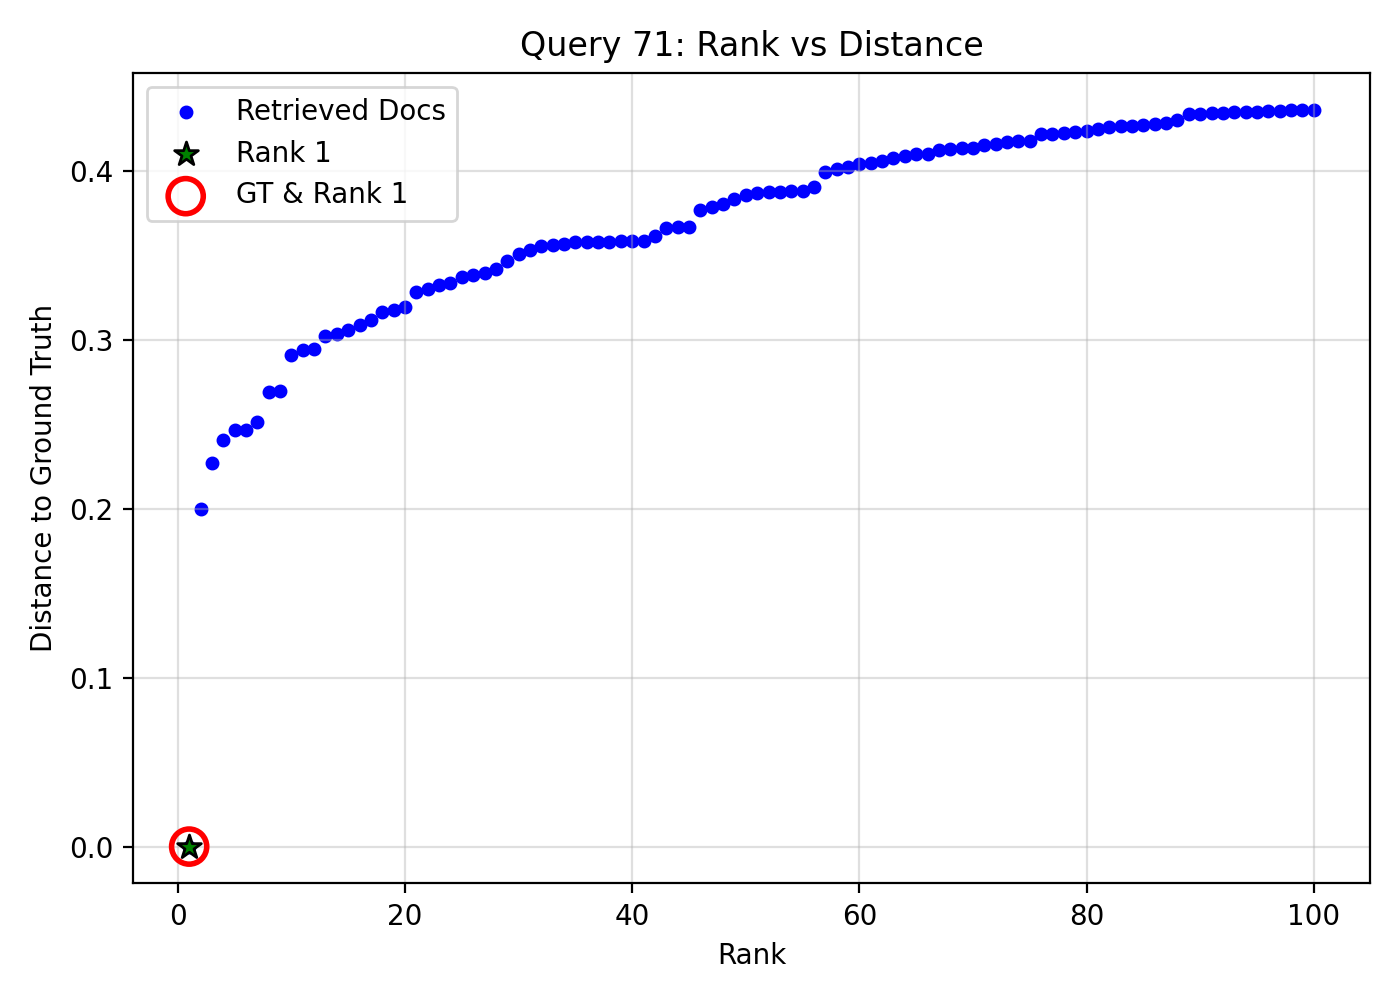

The file beside this chart, header and first rows:
query_idx, query_gt_id, doc_id, rank, distance, is_gt, is_rank_1
71, 18235194, cf0e1bec-ec7e-4064-b962-6d7b11fc6df4, 1, 0.0, 1, 1
71, 18235194, 4b07a574-b065-44b4-937a-457b77656629, 2, 0.2002, 0, 0
71, 18235194, db1f3e2a-d0fd-4aff-b0db-29869b4572de, 3, 0.227, 0, 0
71, 18235194, 8822d68e-199b-4f12-9733-ac69d10edaef, 4, 0.241, 0, 0
71, 18235194, 5531cc72-7961-4b3a-aef6-2afbe2020d63, 5, 0.2467, 0, 0
71, 18235194, 9aca9587-05ac-4abb-a861-7d611f34ac97, 6, 0.2469, 0, 0
71, 18235194, a23179a5-990c-4169-9b85-7305f85b19a8, 7, 0.2516, 0, 0
71, 18235194, 1d03186f-3102-4282-802d-8bf23a0b925e, 8, 0.2695, 0, 0
71, 18235194, cca81900-3cf2-4845-9859-f4cc635c518f, 9, 0.27, 0, 0
71, 18235194, 9fc2432f-58e0-4fe8-852e-d840c5885559, 10, 0.2913, 0, 0
71, 18235194, 71ce7bfe-51a2-4d10-bc8c-1a6653f0a37a, 11, 0.2944, 0, 0
71, 18235194, 1de0d79f-f030-4953-a87a-f774296c4317, 12, 0.295, 0, 0
71, 18235194, 1ae73085-6f72-436e-810e-78e8f4e6a0af, 13, 0.3028, 0, 0
71, 18235194, fa07a87b-236e-4fe0-b0a2-fe954f83c8f6, 14, 0.3037, 0, 0
71, 18235194, 2b380188-62b6-4439-b1ea-9dfbc83f235d, 15, 0.3063, 0, 0
71, 18235194, cc6f2f35-493a-40a4-bc74-66836ef2d8f2, 16, 0.3088, 0, 0
71, 18235194, 07c67641-ed3c-47d2-97d3-31621bc4a08c, 17, 0.3121, 0, 0
71, 18235194, 3c5c77f4-5bd8-4b5d-b821-e1870cf931f7, 18, 0.3167, 0, 0
71, 18235194, 72a91e12-bab0-49c1-a40e-b3aae019d1ce, 19, 0.3181, 0, 0
71, 18235194, 9a1b078a-8018-4153-8666-888211bf6da4, 20, 0.3195, 0, 0
71, 18235194, 22b239a3-6d26-4471-a0e5-90c2d5704331, 21, 0.3284, 0, 0
71, 18235194, 3daa012a-5dd5-4486-87ff-1ebd645bf7e1, 22, 0.3303, 0, 0
71, 18235194, 682d9eb4-4314-4e18-9eb3-b4d8f04a4dae, 23, 0.3326, 0, 0
71, 18235194, 6a2a6b1b-1ac5-45d0-ab1d-e086a3b71ddd, 24, 0.334, 0, 0
71, 18235194, 3604159c-9001-4ecf-84e0-5d75f83e8990, 25, 0.3372, 0, 0
71, 18235194, 7593daf1-08aa-44cd-8a96-f983767a89ed, 26, 0.3388, 0, 0
71, 18235194, 2304ac41-7c61-4c84-87b8-2d1adbefe4a2, 27, 0.34, 0, 0
71, 18235194, c2516e83-8840-40cf-9cd7-972d6d89773b, 28, 0.3423, 0, 0
71, 18235194, f9da3111-155a-4f82-a8b9-a2b94b4459bd, 29, 0.347, 0, 0
71, 18235194, e796a797-8a84-44c4-a548-72ddde41efd4, 30, 0.3508, 0, 0
71, 18235194, c29c8a3f-d966-43e3-a79a-243191eb6bdd, 31, 0.3534, 0, 0
71, 18235194, 41632ee8-f2b6-46e7-96fb-b3d5bd364258, 32, 0.3556, 0, 0
71, 18235194, ca43f760-2db6-4e2d-b2e4-e3521bcf47d6, 33, 0.3562, 0, 0
71, 18235194, 00a1e52f-4554-4521-b620-7824711ca698, 34, 0.357, 0, 0
71, 18235194, 6a6b0648-821e-4a6a-a1df-136aea9f55d1, 35, 0.358, 0, 0
71, 18235194, ea3fe094-58f5-486d-b799-ac8556c325f7, 36, 0.3582, 0, 0
71, 18235194, 4f8fb8c8-05d1-40df-8a89-93e854bc5970, 37, 0.3583, 0, 0
71, 18235194, fcd98c76-d8ab-4a59-8996-121b4dc9dfc9, 38, 0.3584, 0, 0
71, 18235194, cc9a28d3-8ef5-41d2-bb3b-ccbf17cf2933, 39, 0.3585, 0, 0
71, 18235194, b992e7a5-3880-4a75-b763-766b707b1844, 40, 0.3586, 0, 0
71, 18235194, d2c0d763-1e0f-4aac-96df-baee6b3a9e04, 41, 0.3589, 0, 0
71, 18235194, da9f7204-63c3-4fd5-892e-d0f6c3d75a1b, 42, 0.3615, 0, 0
71, 18235194, a947206a-61d5-4c64-90fa-6c3f25a81741, 43, 0.3666, 0, 0
71, 18235194, 54bc6b58-3213-4f35-927a-c167bd504204, 44, 0.3668, 0, 0
71, 18235194, a06f0f43-e9c9-4846-9f3e-174f95d4cb8d, 45, 0.3669, 0, 0
71, 18235194, e530abbd-2578-41c1-87ef-16aedc5d0cd4, 46, 0.3769, 0, 0
71, 18235194, e35ede20-da6b-4904-aaf0-0c18594c1256, 47, 0.3791, 0, 0
71, 18235194, fd2601d0-9e20-497e-826f-af81130a0f9f, 48, 0.3809, 0, 0
71, 18235194, 3980d38f-3fdb-4fcc-87db-1e6199159012, 49, 0.3836, 0, 0
71, 18235194, 6e32ecba-f08c-4fb9-967d-9bde259e7377, 50, 0.3861, 0, 0
71, 18235194, 3efdc64a-a028-40fc-a690-0d8b48fcf636, 51, 0.3873, 0, 0
71, 18235194, 043de675-fe88-4ae4-b9e8-73c232b27503, 52, 0.3879, 0, 0
71, 18235194, 370dde77-c21b-4d5b-bba1-fef3fcc093bc, 53, 0.3881, 0, 0
71, 18235194, 8f90d8fc-648c-4e3f-b9c0-5a391d565b2f, 54, 0.3883, 0, 0
71, 18235194, f1b4fc73-e01d-48d9-8437-849db0f8a4f2, 55, 0.3887, 0, 0
71, 18235194, 79351989-83c3-4abc-826d-a29dd06e0d1e, 56, 0.3906, 0, 0
71, 18235194, 7992b254-30a3-497d-8456-0cfc349d1148, 57, 0.3995, 0, 0
71, 18235194, 6ba390ce-aee5-4ae6-9c16-abb15d1cff93, 58, 0.4016, 0, 0
71, 18235194, 72d09f9c-a5dc-4c80-acc0-907889cc6317, 59, 0.4024, 0, 0
71, 18235194, 0f4c4209-2499-4f15-8e73-994492200ee7, 60, 0.4041, 0, 0
... 40 more rows
